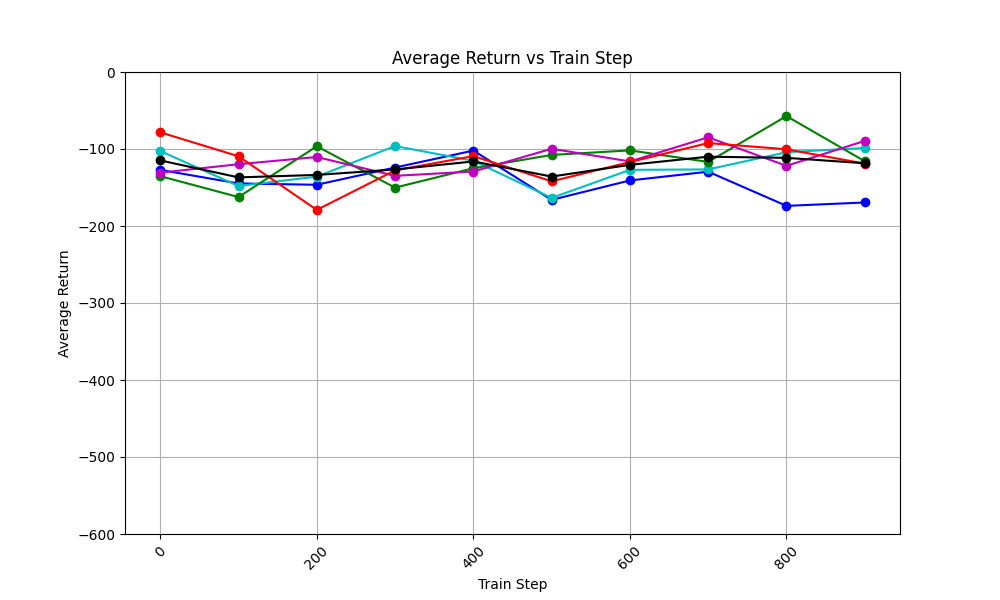

The table this chart was drawn from, first rows:
time_step, avg_return_0, avg_return_1, avg_return_2, avg_return_3, avg_return_4, avg_of_avg_returns
0, -127.2, -102.6, -135.3, -130.7, -78.36, -114.8
100, -144.7, -148.1, -162.4, -119.8, -109.4, -136.9
200, -146.5, -135.9, -96.48, -110.4, -179.1, -133.7
300, -124.1, -96.17, -150.2, -134.8, -127.8, -126.6
400, -102.1, -115.4, -125, -129.2, -109.2, -116.2
500, -166.1, -163.5, -107.7, -99.67, -142, -135.8
600, -140.8, -127.1, -101.8, -116.2, -117, -120.6
700, -129.5, -126.5, -116.8, -84.82, -92.29, -110
800, -173.9, -104.2, -57.27, -121.9, -100.4, -111.5
900, -169.5, -98.61, -115.9, -89.45, -119, -118.5
